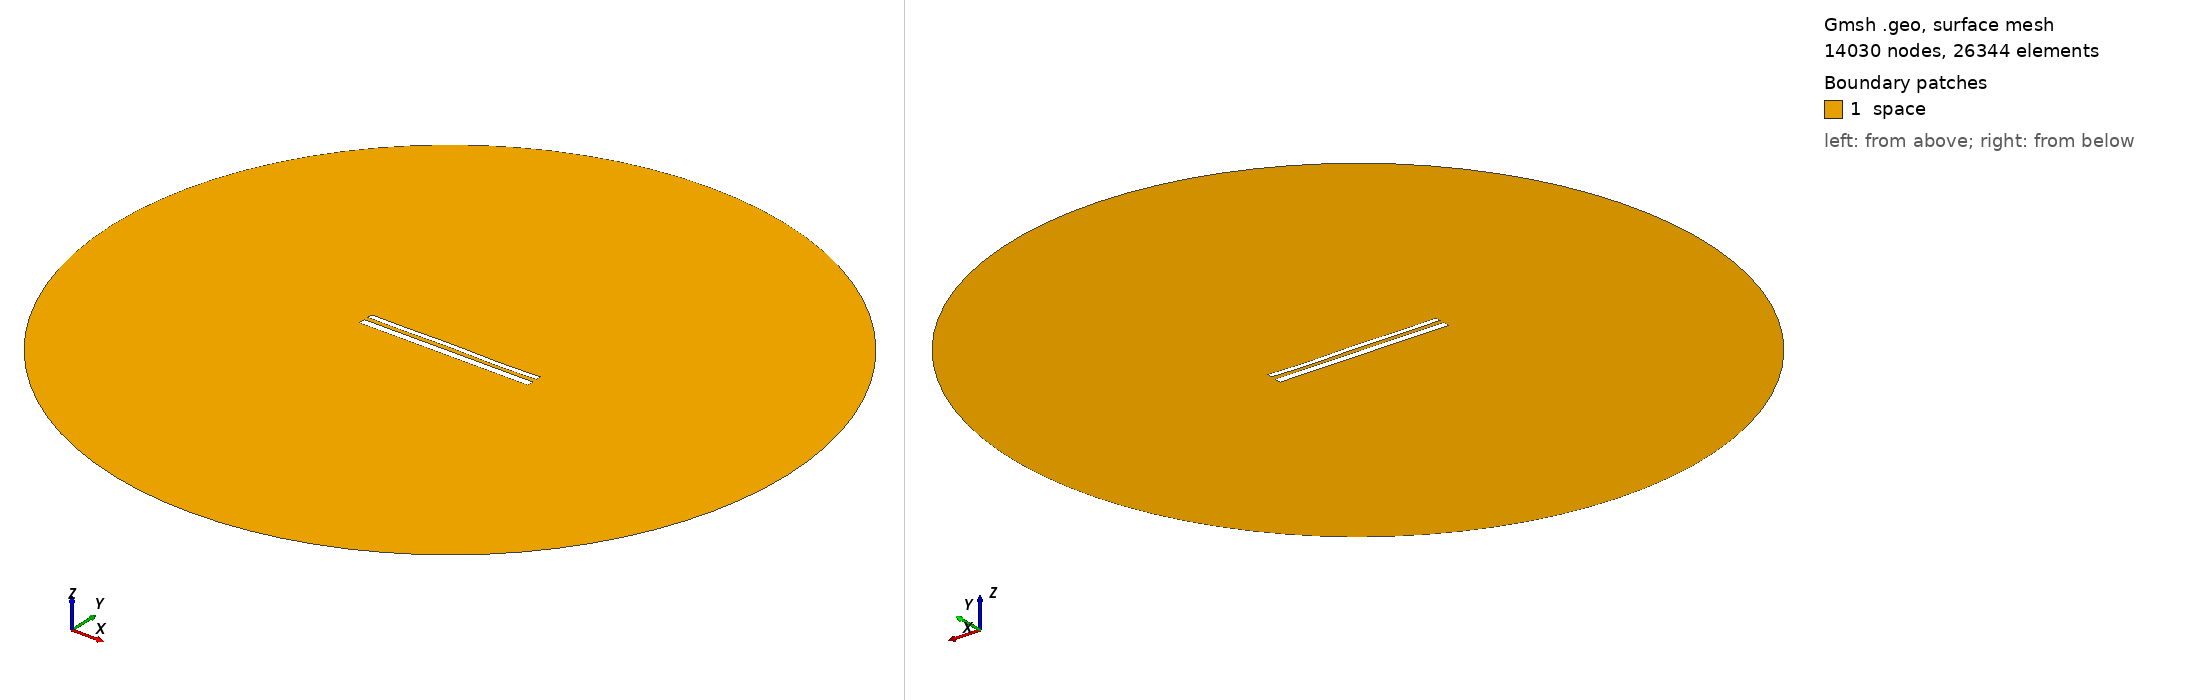

Gmsh geometry script, surface-meshed: 14030 nodes, 26344 surface elements. Boundary patches (legend numbers): 1 space. Left view from above one corner, right view from below the opposite corner. Legend entries are the model's physical surfaces. The drawing asked Gmsh for element sizes between 1% and 20% of the model's largest extent; the script's own settings can give other sizes.

=== 12066.geo (drawn) ===
//---------------------------------------
// Geometry kernel
//---------------------------------------

SetFactory("OpenCASCADE");



//---------------------------------------
// Parameters of the geometry
//---------------------------------------

// Overetch of the upper plate
overetch = 0.375;

// Distance between the plates
distance = 2.5;

// Discretization over the x axis (for the deformation)
nx = 50; 

// Length of the plate
L = 100 - overetch; 

// Number of modes
n = 4; 

// 1st mode coefficient
coeff(1) = -0.075;
beta(1) = 0.596864 * 3.1415926535 / L;

// 2nd mode coefficient
coeff(2) = 0.0;
beta(2) = 1.49418 * 3.1415926535 / L;

// 3rd mode coefficient
coeff(3) = 0.07499999999999998;
beta(3) = 2.50025 * 3.1415926535 / L;

// 4th mode coefficient
coeff(4) = -0.15;
beta(4) = 3.49999 * 3.1415926535 / L;



//---------------------------------------
// Upper plate (deformed rectangle)
//---------------------------------------

// Coordiantes of the upper plate
xmin = -50;
xmax = 50 - overetch;

// Height of the upper plate
yheight = 4 - 2 * overetch;

// Indexes of the points
UpperID[] = {};
LowerID[] = {};
LeftID[] = {};
RightID[] = {};

// Point index
p = 1;

// Horizontal edges
For i In {1:nx}
    x = xmin + (i-1)*(xmax - xmin)/(nx-1);

    y_bottom = distance / 2 + overetch;
    For j In {1:n}
        C = (Cosh(beta(j)*L) + Cos(beta(j)*L)) / (Sinh(beta(j)*L) + Sin(beta(j)*L));
        y_bottom  = y_bottom + coeff(j) * (Cosh(beta(j)*(x+50)) - Cos(beta(j)*(x+50)) - C * (Sinh(beta(j)*(x+50)) - Sin(beta(j)*(x+50))));
    EndFor

    y_top = y_bottom + yheight;

    Point(p) = {x, y_top, 0, 1.0};
    UpperID[i] = p;
    p = p + 1;

    Point(p) = {x, y_bottom, 0, 1.0};
    LowerID[i] = p;
    p = p + 1;
EndFor

// Create point lists
UpperPts[] = {}; LowerPts[] = {};
For i In {1:nx}
  UpperPts[] += {UpperID[i]};
  LowerPts[] += {LowerID[i]};
EndFor

// Build splines
Spline(1) = {UpperPts[]};
Spline(2) = {LowerPts[]};
Line(3) = {LowerPts[nx-1], UpperPts[nx-1]};
Line(4) = {LowerPts[0], UpperPts[0]};

// Build the plane surface
Curve Loop(1) = {2, 3, -1, -4};
Plane Surface(1) = {1};



//---------------------------------------
// Lower plate (rectangle)
//---------------------------------------

// Vertices
Point(1001) = {-50, -1, 0, 1.0};
Point(1002) = { 50, -1, 0, 1.0};
Point(1003) = { 50,  -5, 0, 1.0};
Point(1004) = {-50,  -5, 0, 1.0};

// Edges
Line(5) = {1001, 1002};
Line(6) = {1002, 1003};
Line(7) = {1003, 1004};
Line(8) = {1004, 1001};

// Plane surface
Line Loop(2) = {5, 6, 7, 8};
Plane Surface(2) = {2}; 



//---------------------------------------
// Outer (fictious) boundary
//---------------------------------------

// Points
Point(1005) = {0, 0, 0};       // Center
Point(1006) = {200, 0, 0};     // Start point
Point(1007) = {0, 200, 0};     // 90 degrees
Point(1008) = {-200, 0, 0};    // 180 degrees
Point(1009) = {0, -200, 0};    // 270 degrees

// Circle arcs (each needs start, center, end)
Circle(9) = {1006, 1005, 1007};
Circle(10) = {1007, 1005, 1008};
Circle(11) = {1008, 1005, 1009};
Circle(12) = {1009, 1005, 1006};

// Plane surface for the entire domain
Curve Loop(3) = {9, 10, 11, 12};
Surface(3) = {3};

// Subtract the plates from the whole domain to obtain the actual domain where we want to solve the equations
BooleanDifference{ Surface{3}; Delete; }{ Surface{1}; Surface{2}; Delete; }




//---------------------------------------
// Transfinite Lines/Curves
//---------------------------------------

// Set the number of points on the boundaries
r = 7;

// Plates
Transfinite Curve {1, 2} = 50*r Using Progression 1;
Transfinite Curve {3, 4} = 2*r Using Progression 1;
Transfinite Line {5, 7} = 50*r Using Progression 1;
Transfinite Line {6, 8} = 2*r Using Progression 1;

// Outer boundary
Transfinite Line {9, 10, 11, 12} = 20 Using Progression 1;



//---------------------------------------
// Physical groups
//---------------------------------------                

// Physical curves (boundaries)
Physical Line("force_segment", 10) = {2};
Physical Line("upper_plate", 11) = {1, 3, 4};
Physical Line("lower_plate", 12) = {5, 6, 7, 8};
Physical Line("boundary", 20) = {9, 10, 11, 12};

// Physical Surfaces
Physical Surface("space", 30) = {3};



//---------------------------------------
// 6. Generate the Mesh
//---------------------------------------

// 2D mesh generation
Mesh 2;
